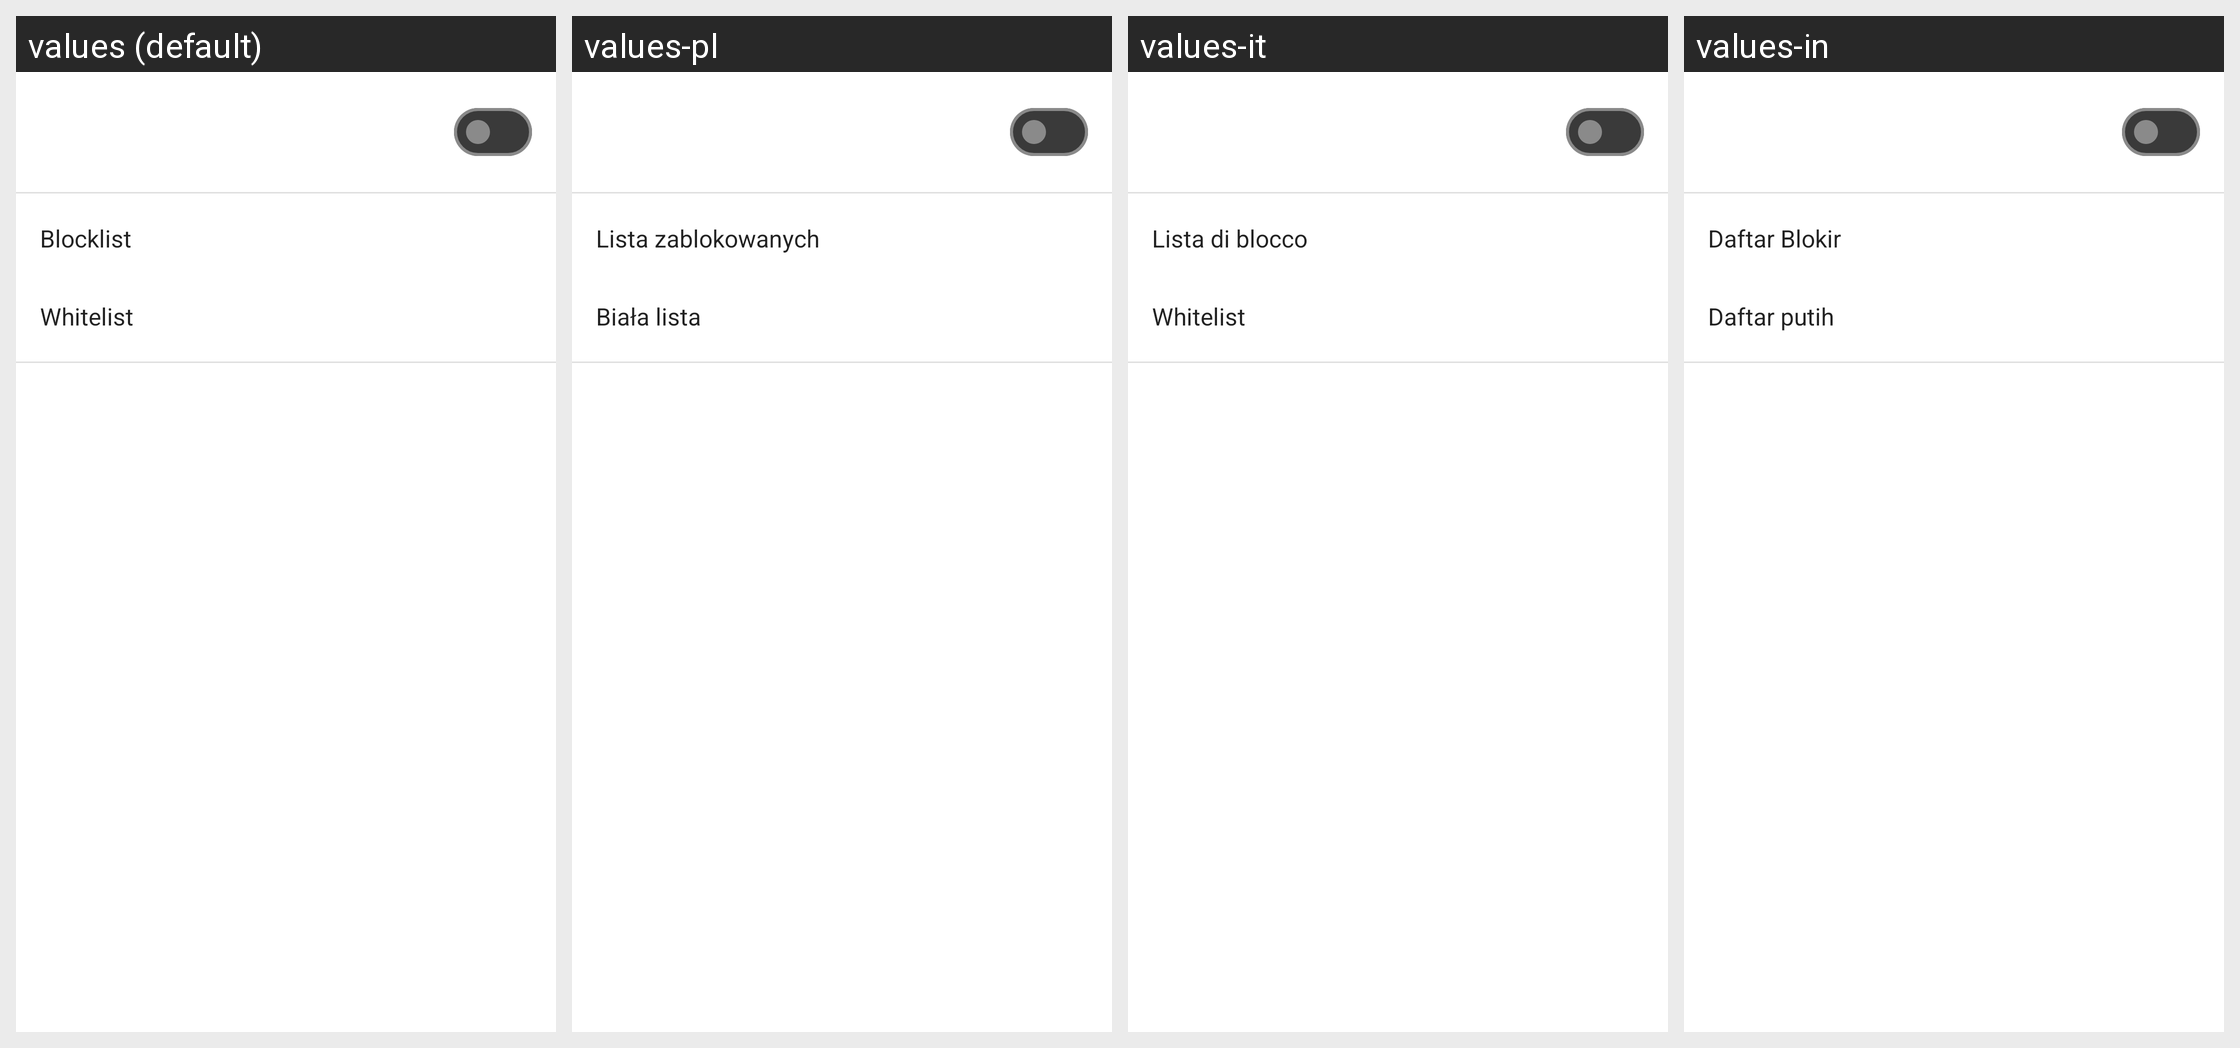

Translations of the strings shown on this Android screen, per locale in the grid:
Android screen res/layout/fragment_firewall.xml rendered under 4 locales, left to right: values (default), values-pl, values-it, values-in. Device: Nexus 5 (rendered at 1080×1920; each locale shown at half size, 540×960, under a caption strip naming it); theme AppTheme.
Other locales in the repository, not shown: values-ar, values-az, values-de, values-es, values-fr, values-ja, values-ko, values-nb-rNO, values-pt-rBR, values-ru, values-ta, values-tr, values-uk, values-zh-rCN.
Strings drawn on this screen, with the default value and each locale's value (text and hints the layout hard-codes, and strings that could not be matched under every locale, appear in the picture but are not listed):

blocklist
  values: Blocklist
  values-pl: Lista zablokowanych
  values-it: Lista di blocco
  values-in: Daftar Blokir

whitelist
  values: Whitelist
  values-pl: Biała lista
  values-it: Whitelist
  values-in: Daftar putih
